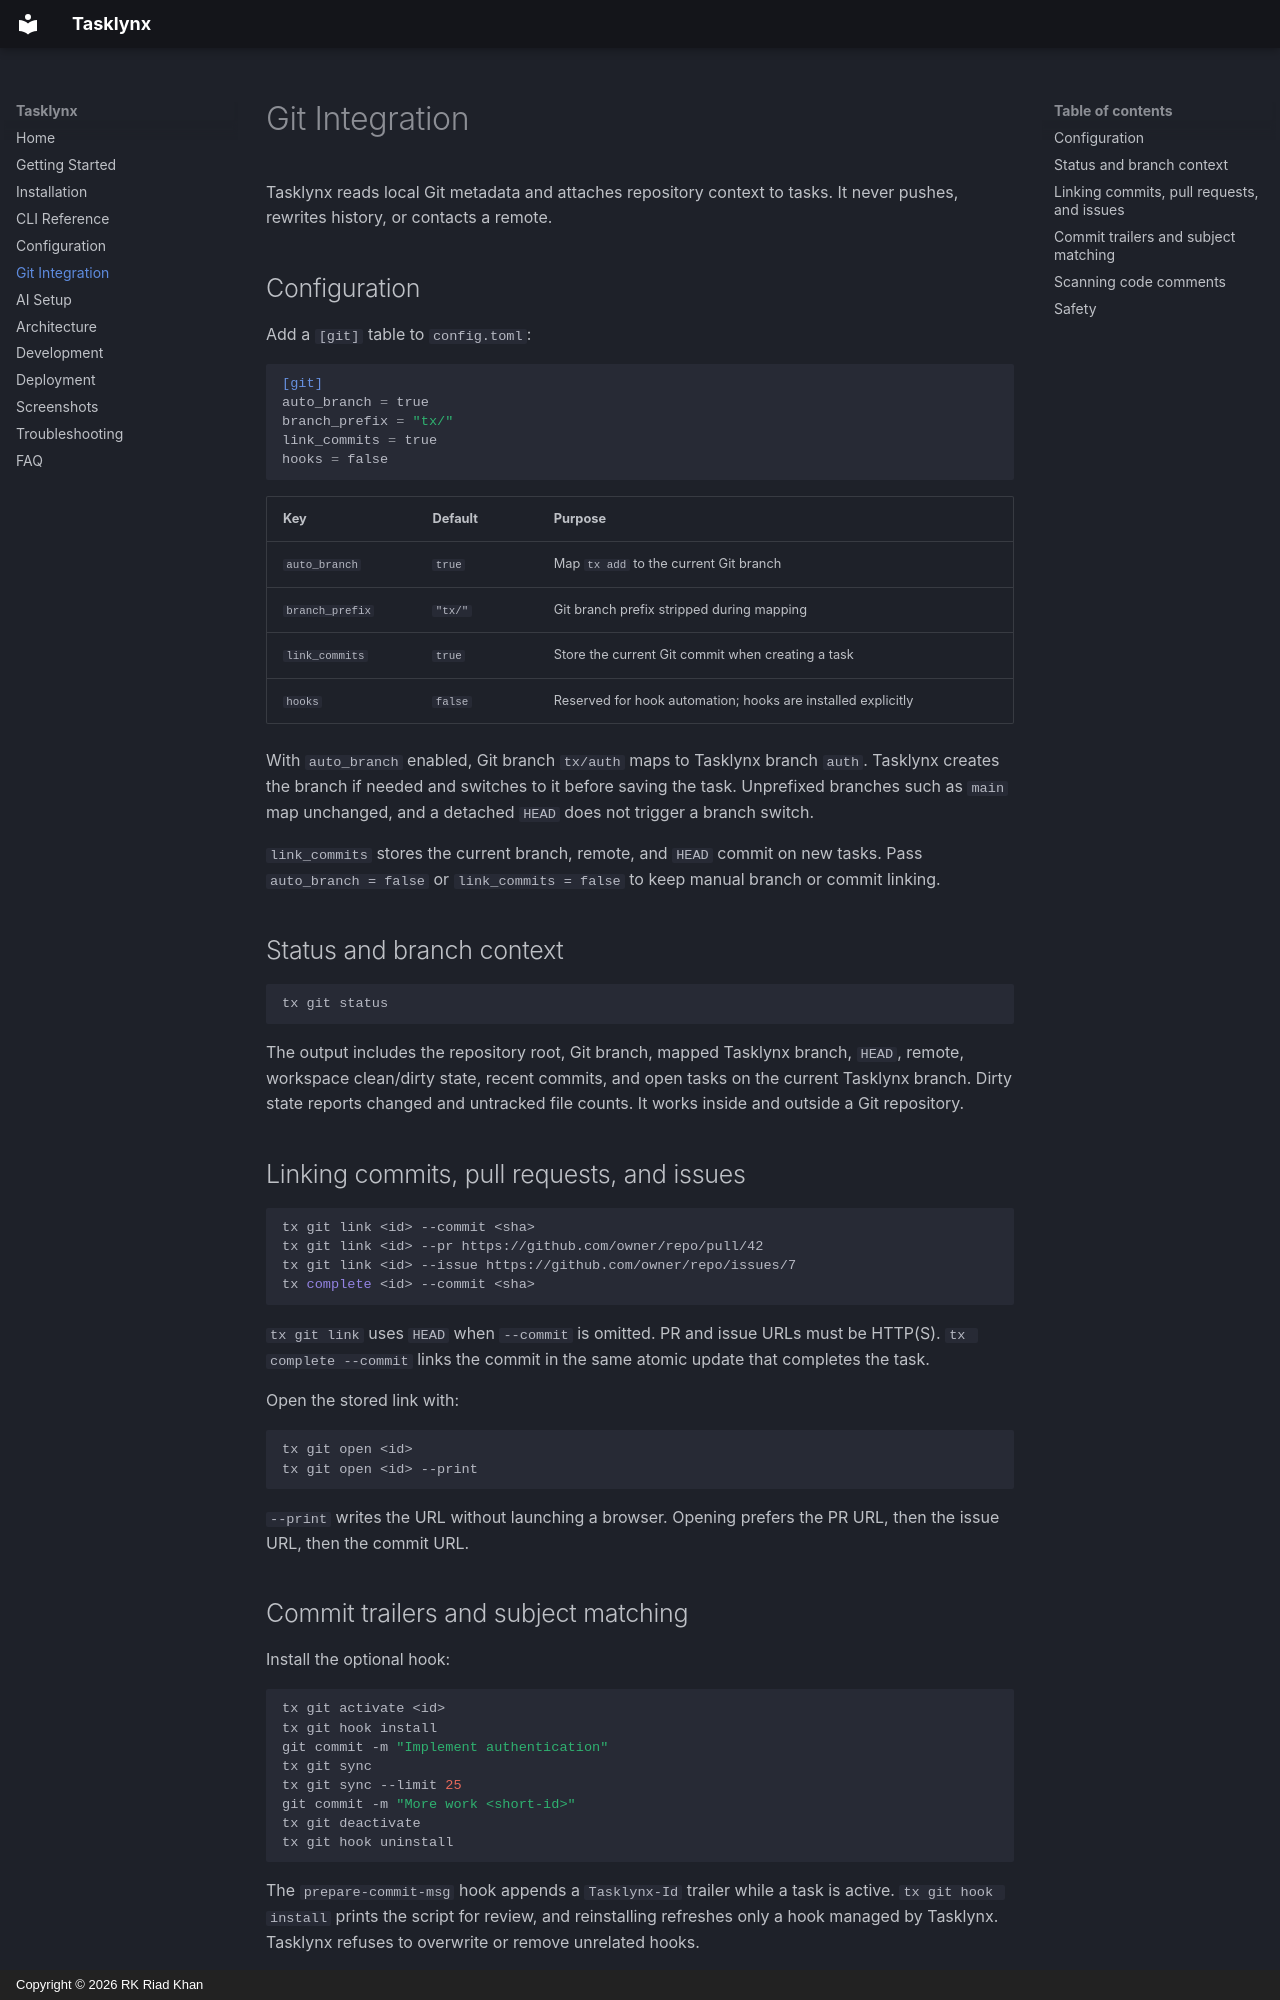

repository: peekstore/tasklynx · page: git-integration/index.html · generator: mkdocs · copyright: Copyright © 2026 RK Riad Khan

# Git Integration

Tasklynx reads local Git metadata and attaches repository context to tasks. It never pushes, rewrites history, or contacts a remote.

## Configuration

Add a `[git]` table to `config.toml`:

```toml
[git]
auto_branch = true
branch_prefix = "tx/"
link_commits = true
hooks = false
```

| Key | Default | Purpose |
| --- | --- | --- |
| `auto_branch` | `true` | Map `tx add` to the current Git branch |
| `branch_prefix` | `"tx/"` | Git branch prefix stripped during mapping |
| `link_commits` | `true` | Store the current Git commit when creating a task |
| `hooks` | `false` | Reserved for hook automation; hooks are installed explicitly |

With `auto_branch` enabled, Git branch `tx/auth` maps to Tasklynx branch `auth`. Tasklynx creates the branch if needed and switches to it before saving the task. Unprefixed branches such as `main` map unchanged, and a detached `HEAD` does not trigger a branch switch.

`link_commits` stores the current branch, remote, and `HEAD` commit on new tasks. Pass `auto_branch = false` or `link_commits = false` to keep manual branch or commit linking.

## Status and branch context

```bash
tx git status
```

The output includes the repository root, Git branch, mapped Tasklynx branch, `HEAD`, remote, workspace clean/dirty state, recent commits, and open tasks on the current Tasklynx branch. Dirty state reports changed and untracked file counts. It works inside and outside a Git repository.

## Linking commits, pull requests, and issues

```bash
tx git link <id> --commit <sha>
tx git link <id> --pr https://github.com/owner/repo/pull/42
tx git link <id> --issue https://github.com/owner/repo/issues/7
tx complete <id> --commit <sha>
```

`tx git link` uses `HEAD` when `--commit` is omitted. PR and issue URLs must be HTTP(S). `tx complete --commit` links the commit in the same atomic update that completes the task.

Open the stored link with:

```bash
tx git open <id>
tx git open <id> --print
```

`--print` writes the URL without launching a browser. Opening prefers the PR URL, then the issue URL, then the commit URL.
